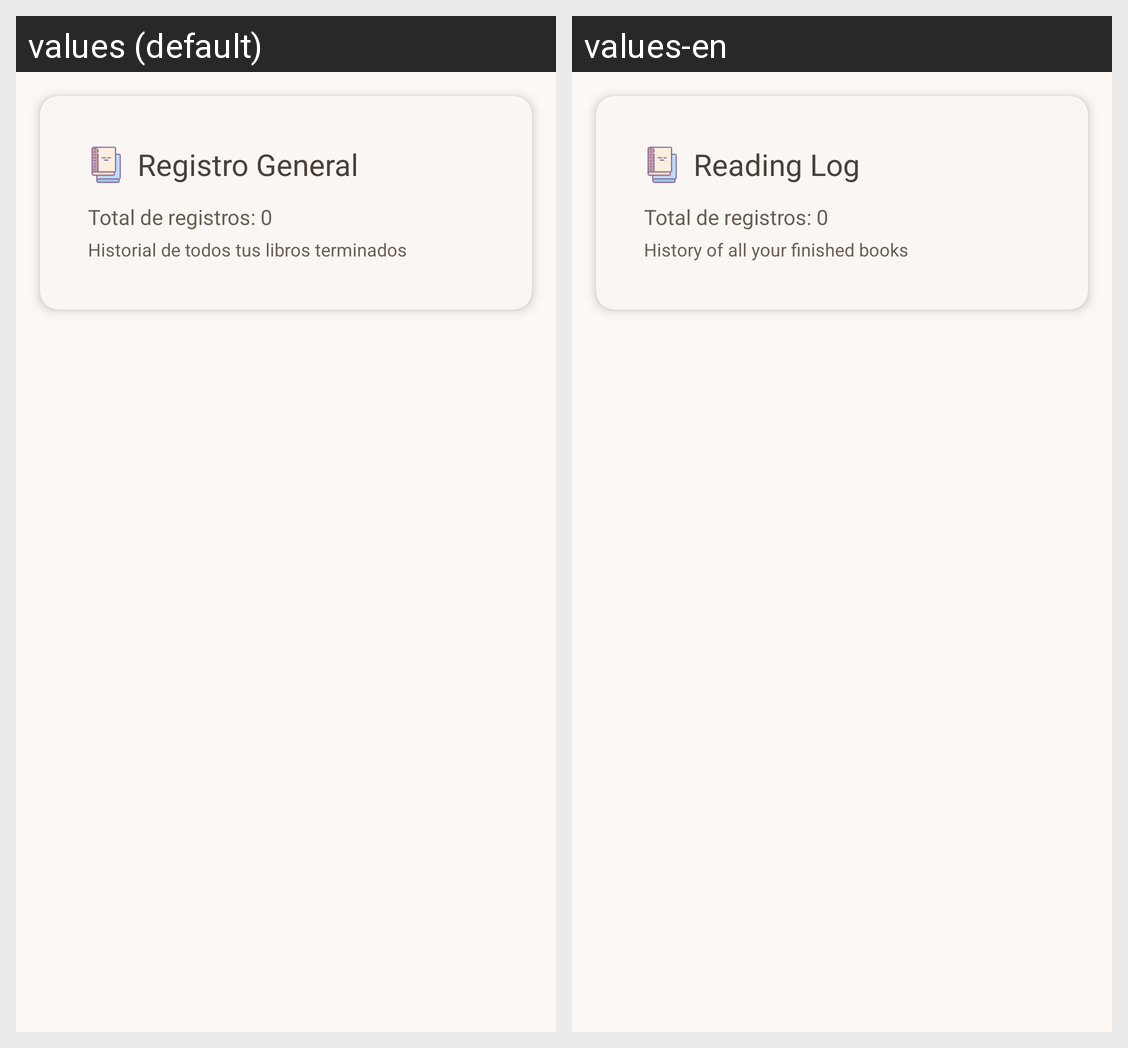

Strings drawn on this Android screen and how each of the app's shown locales translates them:
Android screen res/layout/fragment_reading_log.xml rendered under 2 locales, left to right: values (default), values-en. Device: Nexus 5 (rendered at 1080×1920; each locale shown at half size, 540×960, under a caption strip naming it); theme Theme.AppLibros.
Strings drawn on this screen, with the default value and each locale's value (text and hints the layout hard-codes, and strings that could not be matched under every locale, appear in the picture but are not listed):

registro_general
  values: Registro General
  values-en: Reading Log

historial_de_todos_tus_libros_terminados
  values: Historial de todos tus libros terminados
  values-en: History of all your finished books
